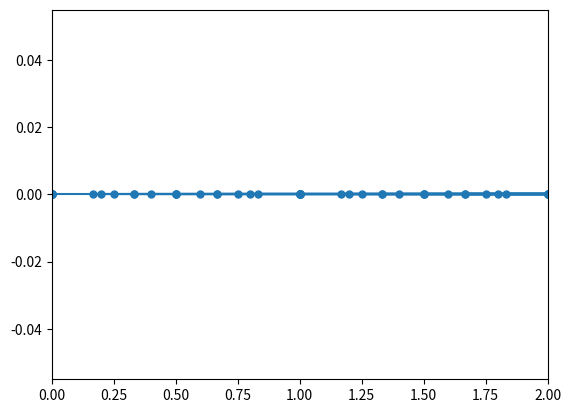

Reproduce this figure in Python.
import numpy as np
import matplotlib.pyplot as plt

"""
Compute and plot the low order rationals.
"""

num = np.arange(0,12,1)
den = np.arange(1,7,1)
print(num)
print(den)

rat = []
for n in num:
  for d in den:
    rat.append(n/d)

rat = np.array(rat)
plt.plot(rat,0.0*rat,marker='o',markersize=5)
plt.xlim(0,2)
plt.show()
